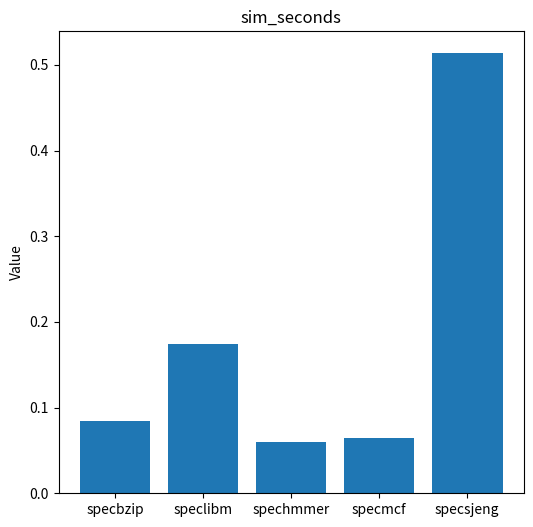
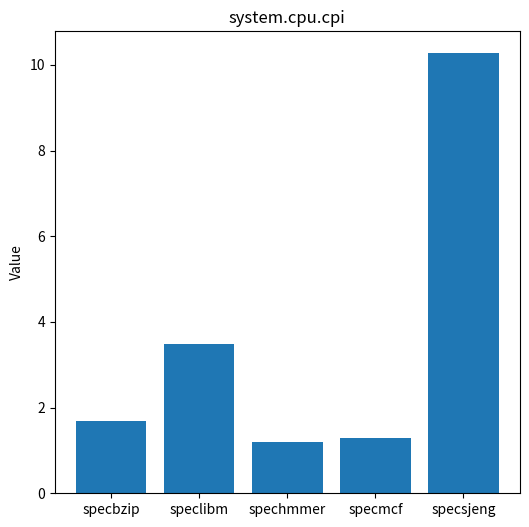
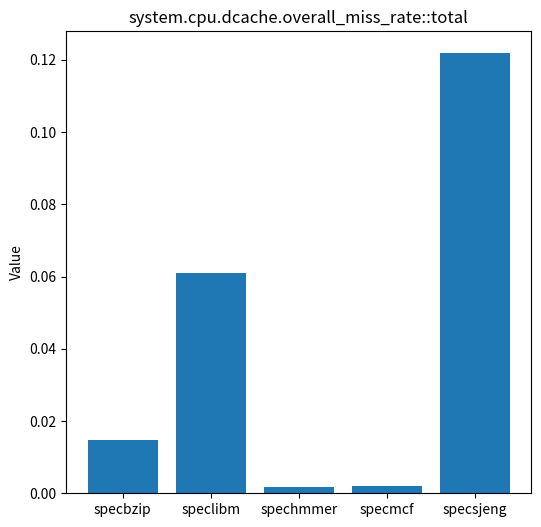
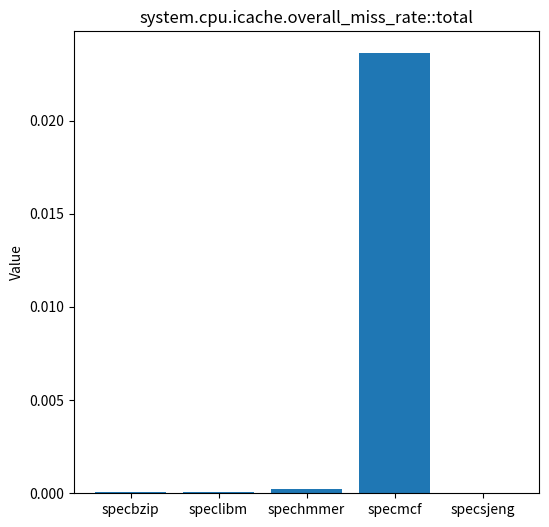
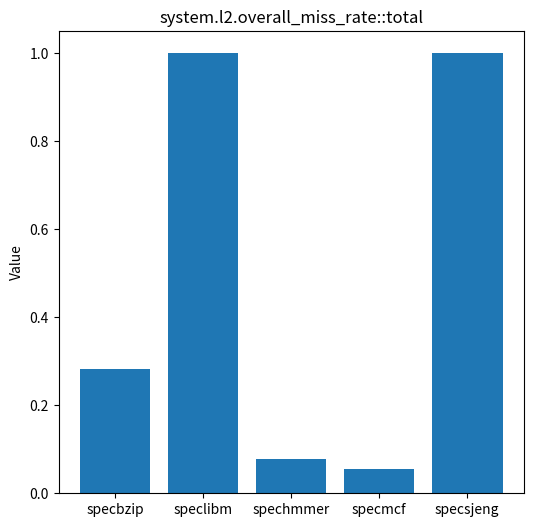

These charts were generated, in order, by the following Python code:
import pandas as pd
import matplotlib.pyplot as plt
import os

# Τα δεδομένα σας
data = {
    'Benchmark': ['specbzip', 'speclibm', 'spechmmer', 'specmcf', 'specsjeng'],
    'sim_seconds': [0.083982, 0.174671, 0.059396, 0.064955, 0.513528],
    'system.cpu.cpi': [1.679650, 3.493415, 1.187917, 1.299095, 10.270554],
    'system.cpu.dcache.overall_miss_rate::total': [0.014798, 0.060972, 0.001637, 0.002108, 0.121831],
    'system.cpu.icache.overall_miss_rate::total': [0.000077, 0.000094, 0.000221, 0.023612, 0.000020],
    'system.l2.overall_miss_rate::total': [0.282163, 0.999944, 0.077760, 0.055046, 0.999972]
}

# Δημιουργία DataFrame
df = pd.DataFrame(data)

# Δημιουργία φακέλου για τα γραφήματα
output_folder = 'plots'
if not os.path.exists(output_folder):
    os.makedirs(output_folder)

# Κάντε plot ξεχωριστά για sim_seconds και system.cpu.cpi
for metric in ['sim_seconds', 'system.cpu.cpi', 'system.cpu.dcache.overall_miss_rate::total', 'system.cpu.icache.overall_miss_rate::total', 'system.l2.overall_miss_rate::total']:
    fig, ax = plt.subplots(figsize=(6, 6))
    ax.bar(df['Benchmark'], df[metric])
    ax.set_title(metric)
    ax.set_ylabel('Value')
    
    
    output_file = os.path.join(output_folder, f'{metric.replace("::", "_")}.png')

    plt.savefig(output_file, bbox_inches='tight')
    plt.close()

print(f'Τα γραφήματα αποθηκεύτηκαν στον φάκελο: {output_folder}')
